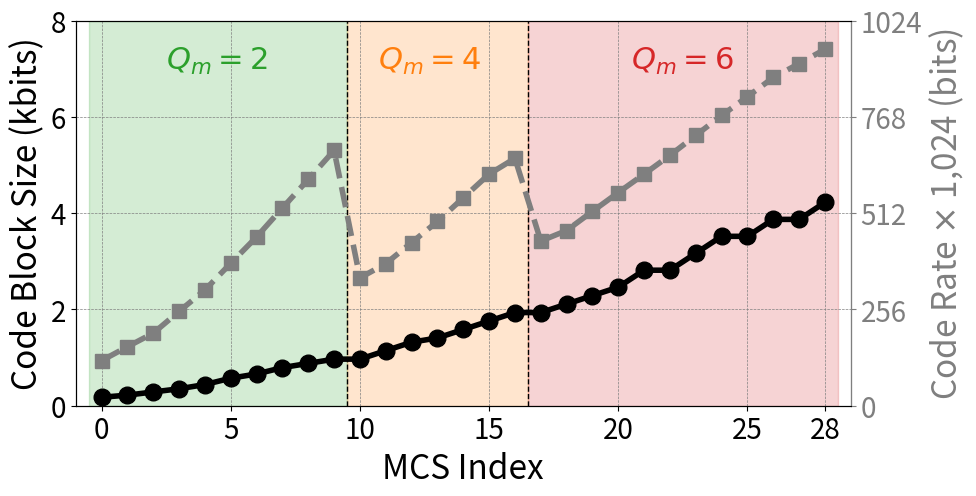

Python code for this plot: (Note: this script raises an exception after producing the figure.)
import matplotlib.pyplot as plt
import numpy as np

############################################################################
# Font settings: tick size, linewidth, marker size
############################################################################

# Font sizes
titlesize = 28
# plt.rc('font', size=SMALL_SIZE)          # controls default text sizes
# plt.rc('axes', titlesize=SMALL_SIZE)     # fontsize of the axes title
plt.rc('axes', labelsize=28)     # fontsize of the x and y labels
plt.rc('xtick', labelsize=24)    # fontsize of the tick labels
plt.rc('ytick', labelsize=24)    # fontsize of the tick labels
# plt.rc('legend', fontsize=16)    # legend fontsize
# plt.rc('figure', titlesize=BIGGER_SIZE)  # fontsize of the figure title
# plt.rcParams.update({'font.size': 16})
plt.rcParams.update({'hatch.linewidth': 2})

FIG_SIZE_W = 10
FIG_SIZE_H = 5

edgecolor='black'

bar_width = 0.5
edgecolor = "black"
linewidth = 2

#     hatches = ['////', 'xxxx', '....', '||||', '\\\\\\\\', '++++', 'oooo']
hatches = ['//', '||', '..', 'xx', '\\\\', '++', 'oo']

############################################################################
# Plot
############################################################################

mcs = list(range(29))
zc_length = [8, 10, 13, 16, 20, 26, 30, 36, 40, 44, 44, 52, 60, 64, 72, 80, 88,
             88, 96, 104, 112, 128, 128, 144, 160, 160, 176, 176, 192]
cb_length = [176, 220, 286, 352, 440, 572, 660, 792, 880, 968, 968, 1144, 1320,
             1408, 1584, 1760, 1936, 1936, 2112, 2288, 2464, 2816, 2816, 3168,
             3520, 3520, 3872, 3872, 4224]
code_rate = [120, 157, 193, 251, 308, 379, 449, 526, 602, 679, 340, 378, 434, 490, 553, 616,
             658, 438, 466, 517, 567, 616, 666, 719, 772, 822, 873, 910, 948]

cb_length = np.array(cb_length)

fig, ax1 = plt.subplots(figsize=(FIG_SIZE_W, FIG_SIZE_H))

ax1.plot(mcs, cb_length/1000, marker='o', markersize=12, linewidth=4,
         label="CB length", color="black", zorder=10)  # Plot with markers

ax1.set_xlabel("MCS Index", fontsize=24)
ax1.set_ylabel("Code Block Size (kbits)", fontsize=24)

ax1.grid(color='grey', linestyle='--', linewidth=0.5)

plt.xlim([-1, 29])
plt.ylim([0, 8 ])
plt.xticks([0, 5, 10, 15, 20, 25, 28], fontsize=20)
plt.yticks([0, 2, 4, 6, 8], fontsize=20)

####################
# Second y-axis

# Create a second y-axis with the same x-axis (sharing the same x-axis)
ax2 = ax1.twinx()

# Plot the data for the right y-axis
ax2.plot(mcs, code_rate, marker='s', markersize=10, linewidth=4,
         label="Code Rate", color="tab:gray", alpha=1, linestyle="--", zorder=5)


plt.ylabel(r"Code Rate $\times$ 1,024 (bits)", fontsize=24)  # Right y-axis label

for line in ax2.get_yticklines():
    line.set_color('tab:gray')
    # line.set_alpha(0.5)
# ax2.yaxis.label.set_alpha(0.5)
ax2.yaxis.label.set_color('tab:gray')
# ax2.spines['right'].set_alpha(0.5)
ax2.spines['right'].set_color('tab:gray')
# ax2.set_yscale('log')

lighter_color = "#bbbbbb"

ax2.grid(False)  # Disable the grid for the second axis
ax1.tick_params(labelsize=20)
ax2.set_yticks([0, 256, 512, 768, 1024])
ax2.set_ylim([0, 1024])
ax2.tick_params(axis='both', which='major', labelsize=20)
ax2.tick_params(axis='y', which='major', labelsize=20, colors='tab:gray')
# plt.legend(fontsize=15)
# Show the plot

ax1.axvline(x=9.5, color='k', linewidth=1, linestyle="--")
ax1.axvline(x=16.5, color='k', linewidth=1, linestyle="--")

ax1.text(2.5, 7, '$Q_m=2$', fontsize=22, color="tab:green")
ax1.text(10.7, 7, '$Q_m=4$', fontsize=22, color="tab:orange")
ax1.text(20.5, 7, '$Q_m=6$', fontsize=22, color="tab:red")

ax1.axvspan(-0.5, 9.5, color='tab:green', alpha=0.2)
ax1.axvspan(9.5, 16.5, color='tab:orange', alpha=0.2)
ax1.axvspan(16.5, 28.5, color='tab:red', alpha=0.2)

# plt.axvspan(-0.5, 9.5, alpha=0.5, hatch="\\\\\\\\", edgecolor="green", facecolor="none", zorder=0)
# plt.axvspan(9.5, 16.5, alpha=0.5, hatch="////", edgecolor="orange", facecolor="none", zorder=0)
# plt.axvspan(16.5, 28.5, alpha=0.5, hatch="xxxx", edgecolor="red", facecolor="none", zorder=0)

plt.savefig("../fig/mcs_vs_CB.pdf", bbox_inches='tight')
